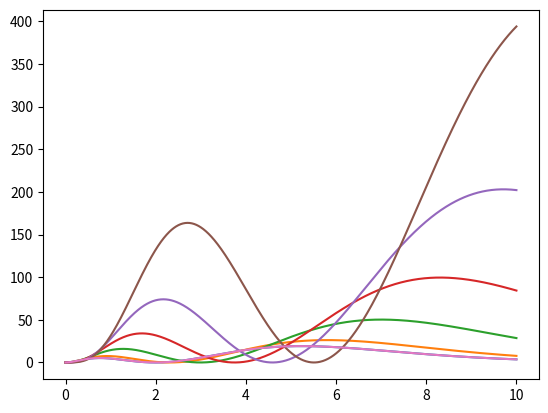

The script that saved this image:
"""
Experiments with generalized STOs

From I. Complete and orthonormal sets of exponential-type orbitals
with noninteger principal quantum numbers
https://arxiv.org/pdf/2205.02317.pdf
"""

from dataclasses import dataclass
import numpy as np
from math import pi
from numpy import exp, sqrt, linspace
from matplotlib import pyplot as plt
from numpy import ndarray as array
from scipy.special import genlaguerre, gamma
from math import factorial


def gamma_(a: float, x: float = 0) -> float:
    """Eq 9, Γ. An extension of the factorial function to complex numbers."""
    result = 0

    dt = 0.01
    num_vals = 1_000

    t = x
    for i in range(num_vals):
        print("T", t ** (a - 1) * exp(-t) * dt)
        result += t ** (a - 1) * exp(-t) * dt

        t += dt

    return result


# If eps3 = 1, this is the same as eq17. (per the paper...)
eps3 = 1

@dataclass
class GenStoTerms:
    """
    Set up variables for a generalized STO that can be used across multiple positions.
    These are the terms that don't depend on position (or r). See equation 30.
    """
    n_st: float
    l_st: float
    zeta: float
    norm_term: float
    L: genlaguerre

    @classmethod
    def new(cls, eps: float, n: int) -> "GenStoTerms":
        l = 0

        # Star definitions: See Eq 16.
        n_st = n + eps
        l_st = l + eps
        zeta = 1.0 / n_st

        norm_num = (2.0 * zeta) ** 3 * gamma(n_st - l_st - eps3 + 1)

        norm_denom = gamma(n_st + l_st + eps3 + 1)

        # norm_term here is eq 31.
        norm_term = sqrt(norm_num / norm_denom)

        lg_term_a = n_st - l_st - eps3

        # Difference between this and normal STO: 2* factor for eps3. (1 makes it equal to sto)
        # We are setting it to 1 for now.
#         lg_term_b = 2 * l_st + 2 * eps3
        lg_term_b = 2 * l_st + 1 * eps3

        print(
            f"n: {n_st}, l: {l_st}, zeta: {zeta} lg_a: {lg_term_a}, lg_b: {lg_term_b}"
        )

        if lg_term_a < 0:  # Generally happens very close to 0.
            lg_term_a = 0

        # Temporary hack
        lg_term_a = round(lg_term_a)  # Eg so we don't get an error when A = 0.9999

        # todo: fractional laguerre?
        L = genlaguerre(lg_term_a, lg_term_b)

        norm_term = 1  # Experimenting

        return cls(n_st, l_st, zeta, norm_term, L)


def sto_generalized(t: GenStoTerms, posit_sample: array) -> float:
    """This is currently based off Equation 30 in that paper."""

    posit = np.array([0.0, 0.0, 0.0])
    r = np.linalg.norm(posit_sample - posit)

    # Diff between this and radial: Radial includes xi in the exp. (And n vice n*)
    exp_term = exp(-t.zeta * r)

    # Diff between this and radial: Addition of eps3 term, and n vice n*, l vice l*.
    polynomial_term = (2.0 * t.zeta * r) ** (t.l_st + eps3 - 1) * t.L(2.0 * t.zeta * r)

    R = t.norm_term * exp_term * polynomial_term

    return R



def radial(xi: float, n: int, posit_sample: array) -> float:
    l = 0
    posit = np.array([0.0, 0.0, 0.0])
    r = np.linalg.norm(posit_sample - posit)

    exp_term = exp(-xi * r / n)

    L = genlaguerre(n - l - 1, 2 * l + 1)

    polynomial_term = (2.0 * r / n) ** l * L(2.0 * r / n)

    return polynomial_term * exp_term


def main():
    # We'll say y and z = 0, for radial functions.
    x = linspace(0, 10, 1000)
    n = 2

    #     for xi in [1., 1.2, 1.4, 1.6, 1.8, 2., 10.]:
    for eps in [0., 0.1, 0.3, 0.5, 0.7, 0.9]:
        values = np.zeros(x.size)

        sto_terms = GenStoTerms.new(eps, n)

        for i in range(x.size):
            R = sto_generalized(sto_terms, np.array([x[i], 0.0, 0.0]))

            r = np.linalg.norm(x[i])
            values[i] = 4.0 * pi * r**2 * R**2

        plt.plot(x, values)

    values_trad = np.zeros(x.size)
    for i in range(x.size):
        R = radial(1., n, np.array([x[i], 0.0, 0.0]))

        r = np.linalg.norm(x[i])
        values_trad[i] = sto_terms.norm_term * 4.0 * pi * r**2 * R**2

    plt.plot(x, values_trad)

    plt.show()


main()
